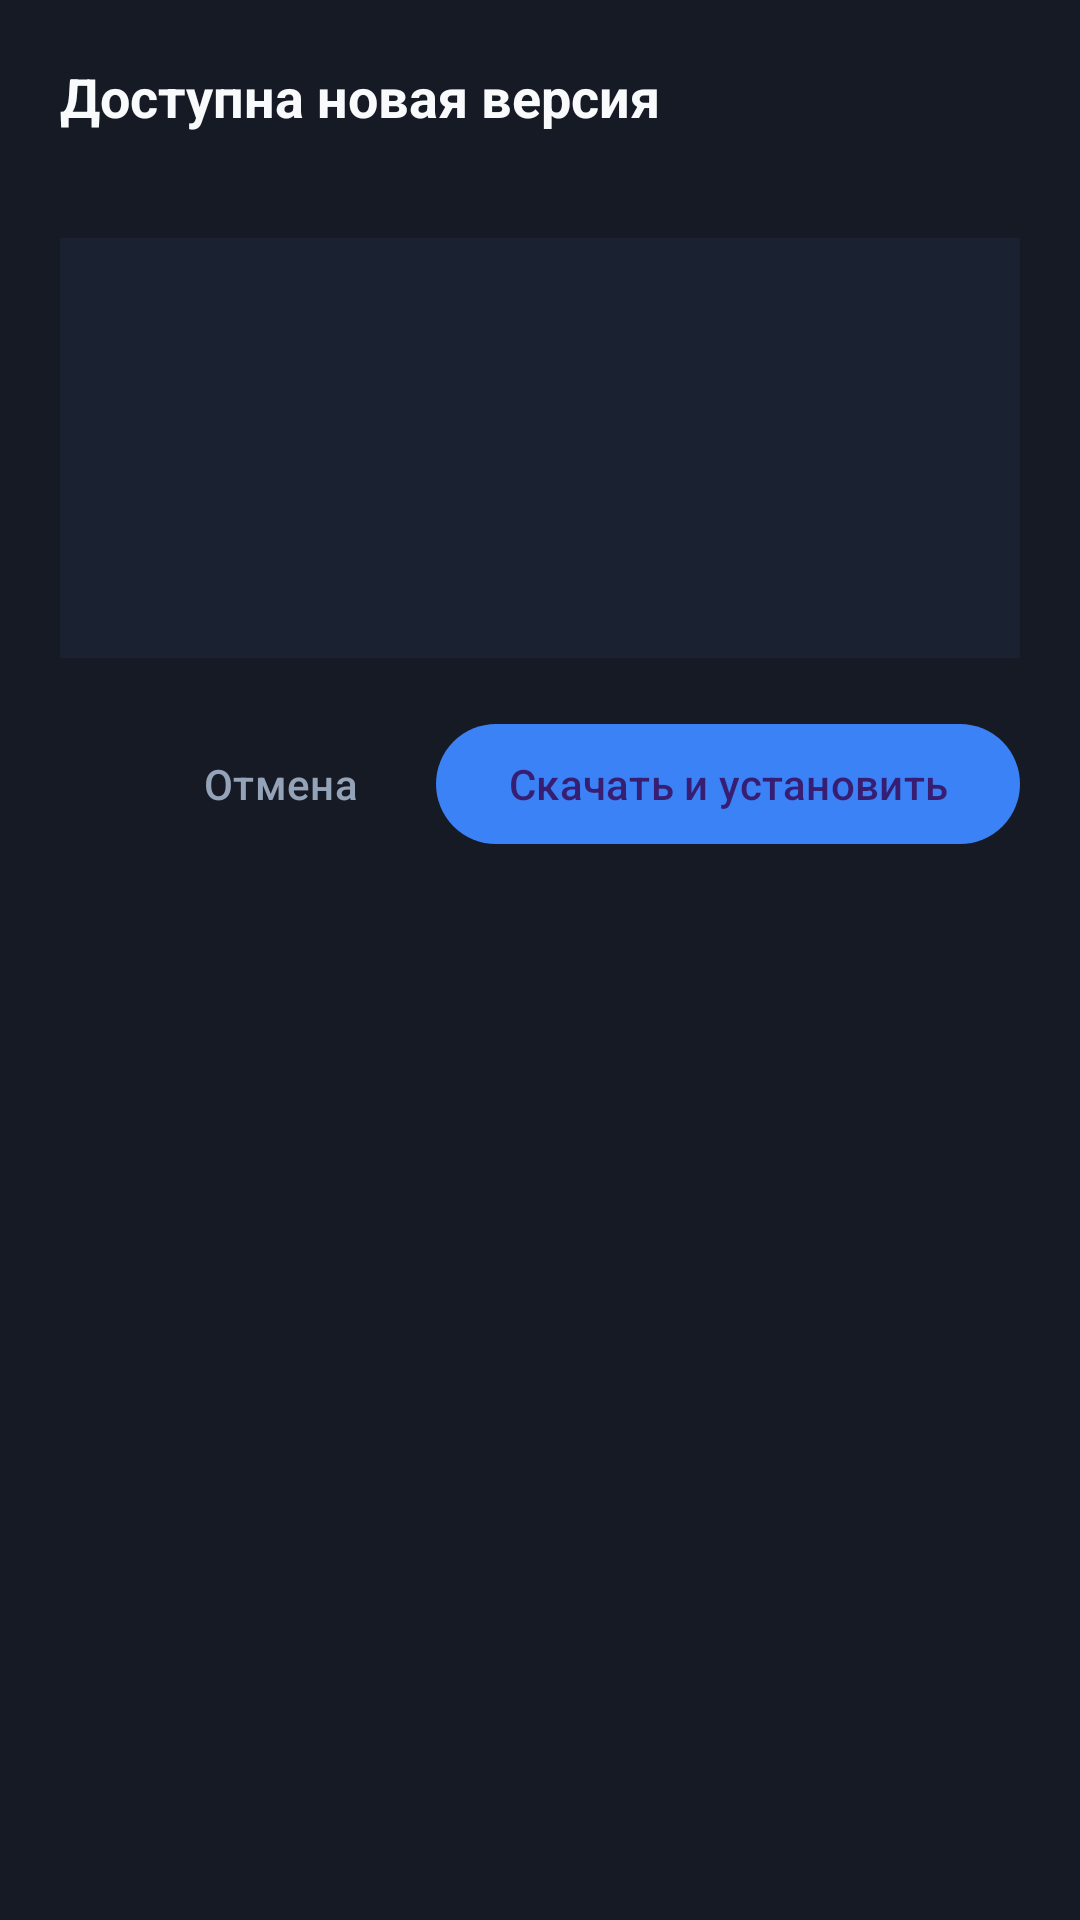

This screen was rendered from an Android layout file. Write that file and the resources it references.
<!-- AndroidManifest.xml: application theme Theme.SmartVPNWizard -->
<!-- res/layout/dialog_update.xml -->
<?xml version="1.0" encoding="utf-8"?>
<LinearLayout xmlns:android="http://schemas.android.com/apk/res/android"
    xmlns:app="http://schemas.android.com/apk/res-auto"
    android:layout_width="match_parent"
    android:layout_height="wrap_content"
    android:orientation="vertical"
    android:padding="20dp"
    android:background="@color/card_dark">

    <TextView
        android:id="@+id/tvUpdateTitle"
        android:layout_width="wrap_content"
        android:layout_height="wrap_content"
        android:text="Доступна новая версия"
        android:textColor="@color/text_primary"
        android:textSize="18sp"
        android:textStyle="bold" />

    <TextView
        android:id="@+id/tvUpdateVersion"
        android:layout_width="wrap_content"
        android:layout_height="wrap_content"
        android:layout_marginTop="4dp"
        android:textColor="@color/accent_blue"
        android:textSize="14sp" />

    <ScrollView
        android:layout_width="match_parent"
        android:layout_height="140dp"
        android:layout_marginTop="12dp"
        android:background="@color/input_bg"
        android:padding="10dp">

        <TextView
            android:id="@+id/tvChangelog"
            android:layout_width="match_parent"
            android:layout_height="wrap_content"
            android:textColor="@color/text_secondary"
            android:textSize="13sp" />
    </ScrollView>

    <ProgressBar
        android:id="@+id/pbDownload"
        style="?android:attr/progressBarStyleHorizontal"
        android:layout_width="match_parent"
        android:layout_height="wrap_content"
        android:layout_marginTop="16dp"
        android:visibility="gone"
        android:indeterminate="false"
        android:max="100" />

    <TextView
        android:id="@+id/tvDownloadStatus"
        android:layout_width="wrap_content"
        android:layout_height="wrap_content"
        android:layout_marginTop="4dp"
        android:textColor="@color/text_muted"
        android:textSize="12sp"
        android:visibility="gone" />

    <LinearLayout
        android:layout_width="match_parent"
        android:layout_height="wrap_content"
        android:orientation="horizontal"
        android:gravity="end"
        android:layout_marginTop="18dp">

        <com.google.android.material.button.MaterialButton
            android:id="@+id/btnUpdateCancel"
            style="@style/Widget.Material3.Button.TextButton"
            android:layout_width="wrap_content"
            android:layout_height="wrap_content"
            android:text="@string/btn_cancel"
            android:textColor="@color/text_secondary" />

        <com.google.android.material.button.MaterialButton
            android:id="@+id/btnUpdateAction"
            android:layout_width="wrap_content"
            android:layout_height="wrap_content"
            android:layout_marginStart="8dp"
            android:text="@string/btn_download_install"
            app:backgroundTint="@color/accent_blue" />
    </LinearLayout>

</LinearLayout>
<!-- resources referenced by this layout -->
<resources>
  <color name="accent_blue">#3B82F6</color>
  <color name="card_dark">#151A24</color>
  <color name="input_bg">#1A2130</color>
  <color name="text_muted">#64748B</color>
  <color name="text_primary">#F8FAFC</color>
  <color name="text_secondary">#94A3B8</color>
  <string name="btn_cancel">Отмена</string>
  <string name="btn_download_install">Скачать и установить</string>
  <style name="Theme.SmartVPNWizard" parent="Theme.Material3.Dark.NoActionBar">
          <item name="android:statusBarColor">@color/bg_dark</item>
          <item name="android:navigationBarColor">@color/bg_dark</item>
          <item name="android:windowBackground">@color/bg_dark</item>
          <item name="colorPrimary">@color/accent_blue</item>
          <item name="colorSecondary">@color/accent_indigo</item>
      </style>
  <color name="bg_dark">#0F131A</color>
  <color name="accent_indigo">#6366F1</color>
</resources>
